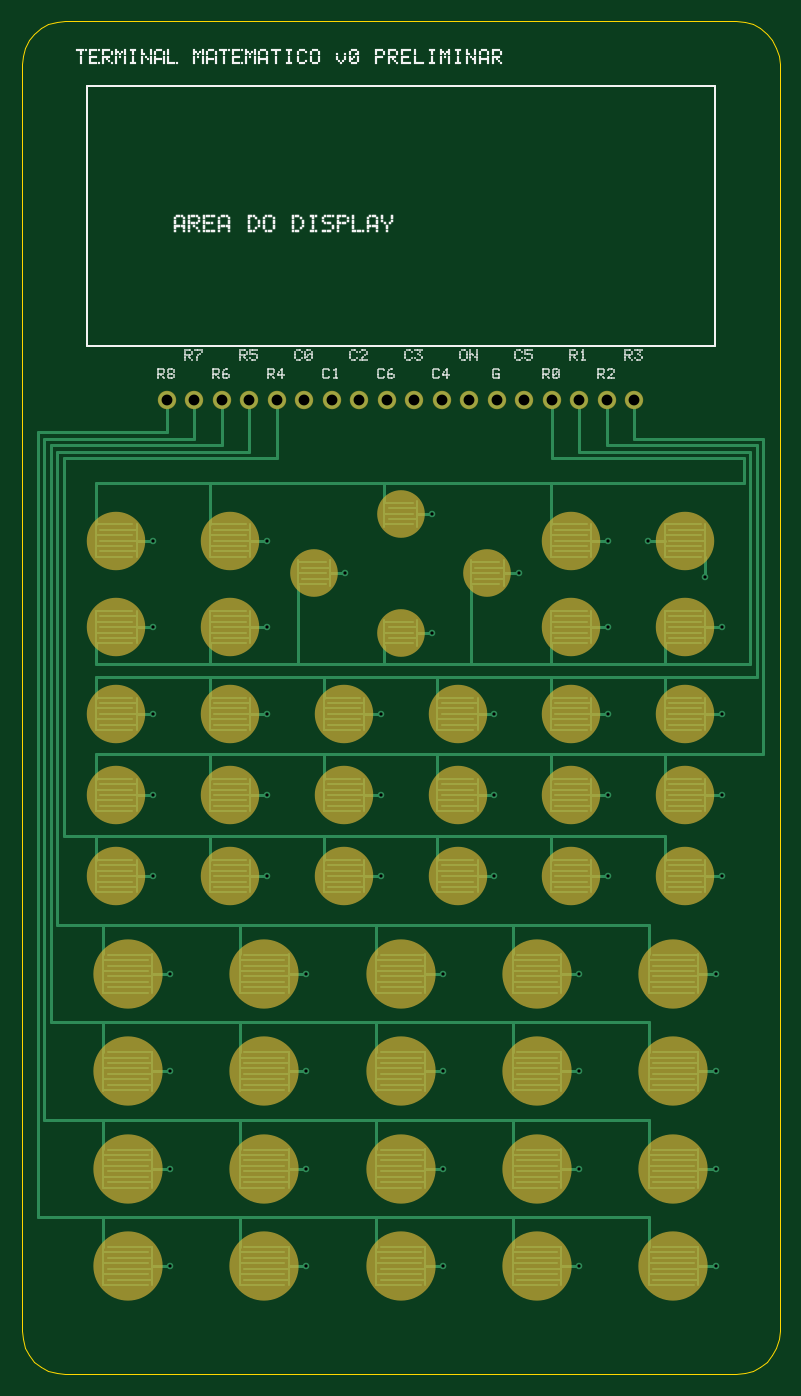
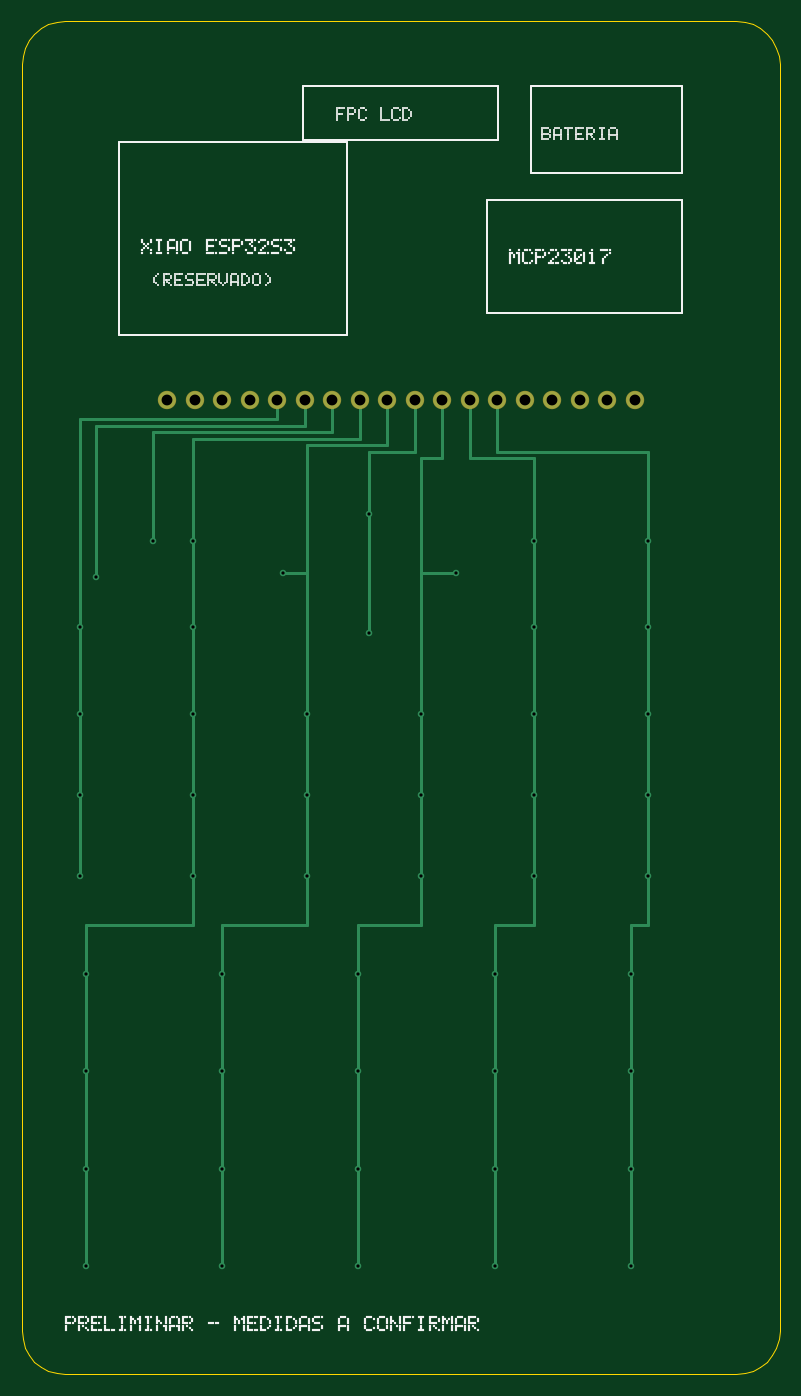
Circuit board: 8 layer files. Board 70.0 x 125.0 mm.
- drill: terminal-teclado.DRL (1135 bytes)
- bottom_copper: terminal-teclado.GBL (4084 bytes)
- bottom_silk: terminal-teclado.GBO (25789 bytes)
- bottom_mask: terminal-teclado.GBS (552 bytes)
- outline: terminal-teclado.GKO (1674 bytes)
- top_copper: terminal-teclado.GTL (30357 bytes)
- top_silk: terminal-teclado.GTO (28500 bytes)
- top_mask: terminal-teclado.GTS (1771 bytes)

=== drill: terminal-teclado.DRL ===
M48
; Terminal Matematico - teclado v0 PRELIMINAR
FMAT,2
METRIC,TZ
T1C0.300
T2C1.000
%
T1
X13.700Y10.000
X26.300Y10.000
X38.900Y10.000
X51.500Y10.000
X64.100Y10.000
X13.700Y19.000
X26.300Y19.000
X38.900Y19.000
X51.500Y19.000
X64.100Y19.000
X13.700Y28.000
X26.300Y28.000
X38.900Y28.000
X51.500Y28.000
X64.100Y28.000
X13.700Y37.000
X26.300Y37.000
X38.900Y37.000
X51.500Y37.000
X64.100Y37.000
X12.150Y46.000
X22.650Y46.000
X33.150Y46.000
X43.650Y46.000
X54.150Y46.000
X64.650Y46.000
X12.150Y53.500
X22.650Y53.500
X33.150Y53.500
X43.650Y53.500
X54.150Y53.500
X64.650Y53.500
X12.150Y61.000
X22.650Y61.000
X33.150Y61.000
X43.650Y61.000
X54.150Y61.000
X64.650Y61.000
X12.150Y69.000
X22.650Y69.000
X54.150Y69.000
X64.650Y69.000
X29.900Y74.000
X45.900Y74.000
X37.900Y68.500
X12.150Y77.000
X22.650Y77.000
X54.150Y77.000
X37.900Y79.500
X57.850Y77.000
X63.125Y73.600
T2
X13.400Y90.000
X15.940Y90.000
X18.480Y90.000
X21.020Y90.000
X23.560Y90.000
X26.100Y90.000
X28.640Y90.000
X31.180Y90.000
X33.720Y90.000
X36.260Y90.000
X38.800Y90.000
X41.340Y90.000
X43.880Y90.000
X46.420Y90.000
X48.960Y90.000
X51.500Y90.000
X54.040Y90.000
X56.580Y90.000
T0
M30

=== bottom_copper: terminal-teclado.GBL ===
G04 Terminal Matematico - teclado v0 PRELIMINAR*
%TF.FileFunction,Copper,L2,Bot*%
%FSLAX46Y46*%
%MOMM*%
%LPD*%
%ADD10C,0.600*%
%ADD11C,0.250*%
%ADD12C,1.600*%
D10*
X13700000Y10000000D03*
X26300000Y10000000D03*
X38900000Y10000000D03*
X51500000Y10000000D03*
X64100000Y10000000D03*
X13700000Y19000000D03*
X26300000Y19000000D03*
X38900000Y19000000D03*
X51500000Y19000000D03*
X64100000Y19000000D03*
X13700000Y28000000D03*
X26300000Y28000000D03*
X38900000Y28000000D03*
X51500000Y28000000D03*
X64100000Y28000000D03*
X13700000Y37000000D03*
X26300000Y37000000D03*
X38900000Y37000000D03*
X51500000Y37000000D03*
X64100000Y37000000D03*
X12150000Y46000000D03*
X22650000Y46000000D03*
X33150000Y46000000D03*
X43650000Y46000000D03*
X54150000Y46000000D03*
X64650000Y46000000D03*
X12150000Y53500000D03*
X22650000Y53500000D03*
X33150000Y53500000D03*
X43650000Y53500000D03*
X54150000Y53500000D03*
X64650000Y53500000D03*
X12150000Y61000000D03*
X22650000Y61000000D03*
X33150000Y61000000D03*
X43650000Y61000000D03*
X54150000Y61000000D03*
X64650000Y61000000D03*
X12150000Y69000000D03*
X22650000Y69000000D03*
X54150000Y69000000D03*
X64650000Y69000000D03*
X29900000Y74000000D03*
X45900000Y74000000D03*
X37900000Y68500000D03*
X12150000Y77000000D03*
X22650000Y77000000D03*
X54150000Y77000000D03*
X37900000Y79500000D03*
D11*
X13700000Y10000000D02*
X13700000Y41500000D01*
X13700000Y41500000D02*
X12150000Y41500000D01*
X12150000Y41500000D02*
X12150000Y84000000D01*
X26300000Y10000000D02*
X26300000Y41500000D01*
X26300000Y41500000D02*
X22650000Y41500000D01*
X22650000Y41500000D02*
X22650000Y84000000D01*
X38900000Y10000000D02*
X38900000Y41500000D01*
X38900000Y41500000D02*
X33150000Y41500000D01*
X33150000Y41500000D02*
X33150000Y84000000D01*
X29900000Y74000000D02*
X33150000Y74000000D01*
X51500000Y10000000D02*
X51500000Y41500000D01*
X51500000Y41500000D02*
X43650000Y41500000D01*
X43650000Y41500000D02*
X43650000Y84000000D01*
X45900000Y74000000D02*
X43650000Y74000000D01*
X64100000Y10000000D02*
X64100000Y41500000D01*
X64100000Y41500000D02*
X54150000Y41500000D01*
X54150000Y41500000D02*
X54150000Y84000000D01*
X64650000Y46000000D02*
X64650000Y84000000D01*
X37900000Y68500000D02*
X37900000Y84000000D01*
D10*
X57850000Y77000000D03*
D11*
X57850000Y77000000D02*
X57850000Y84000000D01*
D10*
X63125000Y73600000D03*
D11*
X63125000Y73600000D02*
X63125000Y84000000D01*
D12*
X13400000Y90000000D03*
X15940000Y90000000D03*
X18480000Y90000000D03*
X21020000Y90000000D03*
X23560000Y90000000D03*
D11*
X12150000Y84000000D02*
X12150000Y85200000D01*
X12150000Y85200000D02*
X26100000Y85200000D01*
X26100000Y85200000D02*
X26100000Y90000000D01*
D12*
X26100000Y90000000D03*
D11*
X22650000Y84000000D02*
X22650000Y84600000D01*
X22650000Y84600000D02*
X28640000Y84600000D01*
X28640000Y84600000D02*
X28640000Y90000000D01*
D12*
X28640000Y90000000D03*
D11*
X33150000Y84000000D02*
X33150000Y84600000D01*
X33150000Y84600000D02*
X31180000Y84600000D01*
X31180000Y84600000D02*
X31180000Y90000000D01*
D12*
X31180000Y90000000D03*
D11*
X37900000Y84000000D02*
X37900000Y85200000D01*
X37900000Y85200000D02*
X33720000Y85200000D01*
X33720000Y85200000D02*
X33720000Y90000000D01*
D12*
X33720000Y90000000D03*
D11*
X43650000Y84000000D02*
X43650000Y85800000D01*
X43650000Y85800000D02*
X36260000Y85800000D01*
X36260000Y85800000D02*
X36260000Y90000000D01*
D12*
X36260000Y90000000D03*
D11*
X54150000Y84000000D02*
X54150000Y86400000D01*
X54150000Y86400000D02*
X38800000Y86400000D01*
X38800000Y86400000D02*
X38800000Y90000000D01*
D12*
X38800000Y90000000D03*
D11*
X57850000Y84000000D02*
X57850000Y87000000D01*
X57850000Y87000000D02*
X41340000Y87000000D01*
X41340000Y87000000D02*
X41340000Y90000000D01*
D12*
X41340000Y90000000D03*
D11*
X63125000Y84000000D02*
X63125000Y87600000D01*
X63125000Y87600000D02*
X43880000Y87600000D01*
X43880000Y87600000D02*
X43880000Y90000000D01*
D12*
X43880000Y90000000D03*
D11*
X64650000Y84000000D02*
X64650000Y88200000D01*
X64650000Y88200000D02*
X46420000Y88200000D01*
X46420000Y88200000D02*
X46420000Y90000000D01*
D12*
X46420000Y90000000D03*
X48960000Y90000000D03*
X51500000Y90000000D03*
X54040000Y90000000D03*
X56580000Y90000000D03*
M02*

=== bottom_silk: terminal-teclado.GBO (25789 bytes, source omitted) ===
=== bottom_mask: terminal-teclado.GBS ===
G04 Terminal Matematico - teclado v0 PRELIMINAR*
%TF.FileFunction,Soldermask,Bot*%
%FSLAX46Y46*%
%MOMM*%
%LPD*%
%ADD10C,1.700*%
D10*
X13400000Y90000000D03*
X15940000Y90000000D03*
X18480000Y90000000D03*
X21020000Y90000000D03*
X23560000Y90000000D03*
X26100000Y90000000D03*
X28640000Y90000000D03*
X31180000Y90000000D03*
X33720000Y90000000D03*
X36260000Y90000000D03*
X38800000Y90000000D03*
X41340000Y90000000D03*
X43880000Y90000000D03*
X46420000Y90000000D03*
X48960000Y90000000D03*
X51500000Y90000000D03*
X54040000Y90000000D03*
X56580000Y90000000D03*
M02*

=== outline: terminal-teclado.GKO ===
G04 Terminal Matematico - teclado v0 PRELIMINAR*
%TF.FileFunction,Profile,NP*%
%FSLAX46Y46*%
%MOMM*%
%LPD*%
%ADD10C,0.100*%
D10*
X66000000Y0D02*
X66780361Y76859D01*
X66780361Y76859D02*
X67530734Y304482D01*
X67530734Y304482D02*
X68222281Y674122D01*
X68222281Y674122D02*
X68828427Y1171573D01*
X68828427Y1171573D02*
X69325878Y1777719D01*
X69325878Y1777719D02*
X69695518Y2469266D01*
X69695518Y2469266D02*
X69923141Y3219639D01*
X69923141Y3219639D02*
X70000000Y4000000D01*
X70000000Y4000000D02*
X70000000Y121000000D01*
X70000000Y121000000D02*
X69923141Y121780361D01*
X69923141Y121780361D02*
X69695518Y122530734D01*
X69695518Y122530734D02*
X69325878Y123222281D01*
X69325878Y123222281D02*
X68828427Y123828427D01*
X68828427Y123828427D02*
X68222281Y124325878D01*
X68222281Y124325878D02*
X67530734Y124695518D01*
X67530734Y124695518D02*
X66780361Y124923141D01*
X66780361Y124923141D02*
X66000000Y125000000D01*
X66000000Y125000000D02*
X4000000Y125000000D01*
X4000000Y125000000D02*
X3219639Y124923141D01*
X3219639Y124923141D02*
X2469266Y124695518D01*
X2469266Y124695518D02*
X1777719Y124325878D01*
X1777719Y124325878D02*
X1171573Y123828427D01*
X1171573Y123828427D02*
X674122Y123222281D01*
X674122Y123222281D02*
X304482Y122530734D01*
X304482Y122530734D02*
X76859Y121780361D01*
X76859Y121780361D02*
X0Y121000000D01*
X0Y121000000D02*
X0Y4000000D01*
X0Y4000000D02*
X76859Y3219639D01*
X76859Y3219639D02*
X304482Y2469266D01*
X304482Y2469266D02*
X674122Y1777719D01*
X674122Y1777719D02*
X1171573Y1171573D01*
X1171573Y1171573D02*
X1777719Y674122D01*
X1777719Y674122D02*
X2469266Y304482D01*
X2469266Y304482D02*
X3219639Y76859D01*
X3219639Y76859D02*
X4000000Y0D01*
X4000000Y0D02*
X66000000Y0D01*
M02*

=== top_copper: terminal-teclado.GTL (30357 bytes, source omitted) ===
=== top_silk: terminal-teclado.GTO (28500 bytes, source omitted) ===
=== top_mask: terminal-teclado.GTS ===
G04 Terminal Matematico - teclado v0 PRELIMINAR*
%TF.FileFunction,Soldermask,Top*%
%FSLAX46Y46*%
%MOMM*%
%LPD*%
%ADD10C,6.400*%
%ADD11C,5.400*%
%ADD12C,4.400*%
%ADD13C,1.700*%
D10*
X9800000Y10000000D03*
X22400000Y10000000D03*
X35000000Y10000000D03*
X47600000Y10000000D03*
X60200000Y10000000D03*
X9800000Y19000000D03*
X22400000Y19000000D03*
X35000000Y19000000D03*
X47600000Y19000000D03*
X60200000Y19000000D03*
X9800000Y28000000D03*
X22400000Y28000000D03*
X35000000Y28000000D03*
X47600000Y28000000D03*
X60200000Y28000000D03*
X9800000Y37000000D03*
X22400000Y37000000D03*
X35000000Y37000000D03*
X47600000Y37000000D03*
X60200000Y37000000D03*
D11*
X8750000Y46000000D03*
X19250000Y46000000D03*
X29750000Y46000000D03*
X40250000Y46000000D03*
X50750000Y46000000D03*
X61250000Y46000000D03*
X8750000Y53500000D03*
X19250000Y53500000D03*
X29750000Y53500000D03*
X40250000Y53500000D03*
X50750000Y53500000D03*
X61250000Y53500000D03*
X8750000Y61000000D03*
X19250000Y61000000D03*
X29750000Y61000000D03*
X40250000Y61000000D03*
X50750000Y61000000D03*
X61250000Y61000000D03*
X8750000Y69000000D03*
X19250000Y69000000D03*
X50750000Y69000000D03*
X61250000Y69000000D03*
D12*
X27000000Y74000000D03*
X43000000Y74000000D03*
X35000000Y68500000D03*
D11*
X8750000Y77000000D03*
X19250000Y77000000D03*
X50750000Y77000000D03*
D12*
X35000000Y79500000D03*
D11*
X61250000Y77000000D03*
D13*
X13400000Y90000000D03*
X15940000Y90000000D03*
X18480000Y90000000D03*
X21020000Y90000000D03*
X23560000Y90000000D03*
X26100000Y90000000D03*
X28640000Y90000000D03*
X31180000Y90000000D03*
X33720000Y90000000D03*
X36260000Y90000000D03*
X38800000Y90000000D03*
X41340000Y90000000D03*
X43880000Y90000000D03*
X46420000Y90000000D03*
X48960000Y90000000D03*
X51500000Y90000000D03*
X54040000Y90000000D03*
X56580000Y90000000D03*
M02*
